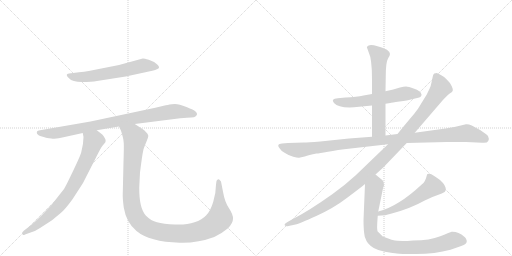
t = 0.00 s
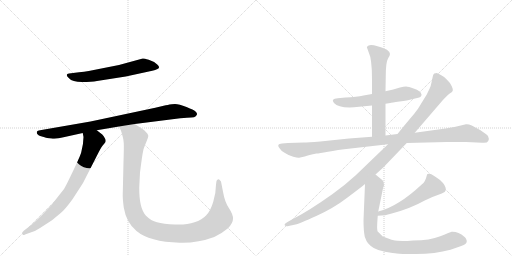
t = 1.90 s
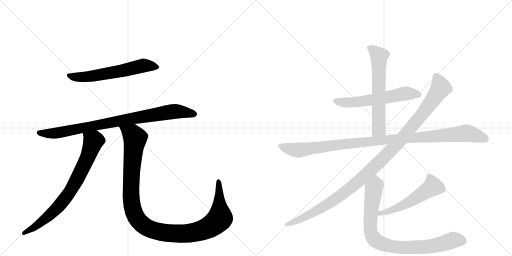
t = 3.80 s
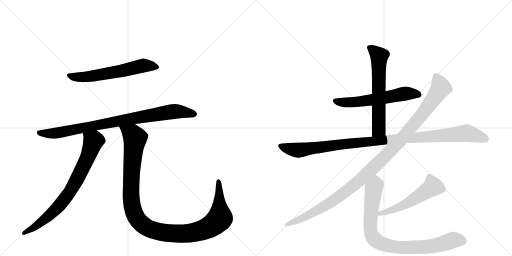
t = 5.70 s
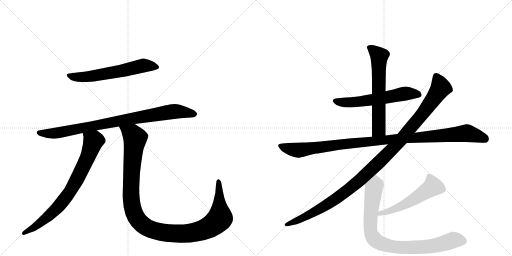
t = 7.59 s
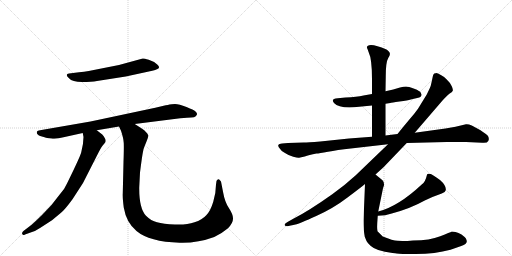
t = 9.49 s

The animated SVG that drew these frames (rendered in a browser with its animation timeline set to each time). Animation: 10 CSS @keyframes rules; one cycle of 9.49 s.

<svg version="1.1" viewBox="0 0 2048 1024" xmlns="http://www.w3.org/2000/svg">
  <g stroke="lightgray" stroke-dasharray="1,1" stroke-width="1" transform="scale(4, 4)">
    <line x1="0" y1="0" x2="256" y2="256"></line>
    <line x1="256" y1="0" x2="0" y2="256"></line>
    <line x1="128" y1="0" x2="128" y2="256"></line>
    <line x1="0" y1="128" x2="256" y2="128"></line>
    <line x1="256" y1="0" x2="512" y2="256"></line>
    <line x1="512" y1="0" x2="256" y2="256"></line>
    <line x1="384" y1="0" x2="384" y2="256"></line>
    <line x1="256" y1="128" x2="512" y2="128"></line>
  </g>
<g transform="scale(1, -1) translate(0, -850)">
   <style type="text/css">
    @keyframes keyframes0 {
      from {
       stroke: black;
       stroke-dashoffset: 612;
       stroke-width: 128;
       }
       67% {
       animation-timing-function: step-end;
       stroke: black;
       stroke-dashoffset: 0;
       stroke-width: 128;
       }
       to {
       stroke: black;
       stroke-width: 1024;
       }
       }
       #make-me-a-hanzi-animation-0 {
         animation: keyframes0 0.748047s both;
         animation-delay: 0.000000s;
         animation-timing-function: linear;
       }
    @keyframes keyframes1 {
      from {
       stroke: black;
       stroke-dashoffset: 885;
       stroke-width: 128;
       }
       74% {
       animation-timing-function: step-end;
       stroke: black;
       stroke-dashoffset: 0;
       stroke-width: 128;
       }
       to {
       stroke: black;
       stroke-width: 1024;
       }
       }
       #make-me-a-hanzi-animation-1 {
         animation: keyframes1 0.970215s both;
         animation-delay: 0.748047s;
         animation-timing-function: linear;
       }
    @keyframes keyframes2 {
      from {
       stroke: black;
       stroke-dashoffset: 774;
       stroke-width: 128;
       }
       72% {
       animation-timing-function: step-end;
       stroke: black;
       stroke-dashoffset: 0;
       stroke-width: 128;
       }
       to {
       stroke: black;
       stroke-width: 1024;
       }
       }
       #make-me-a-hanzi-animation-2 {
         animation: keyframes2 0.879883s both;
         animation-delay: 1.718262s;
         animation-timing-function: linear;
       }
    @keyframes keyframes3 {
      from {
       stroke: black;
       stroke-dashoffset: 1169;
       stroke-width: 128;
       }
       79% {
       animation-timing-function: step-end;
       stroke: black;
       stroke-dashoffset: 0;
       stroke-width: 128;
       }
       to {
       stroke: black;
       stroke-width: 1024;
       }
       }
       #make-me-a-hanzi-animation-3 {
         animation: keyframes3 1.201335s both;
         animation-delay: 2.598145s;
         animation-timing-function: linear;
       }
    @keyframes keyframes4 {
      from {
       stroke: black;
       stroke-dashoffset: 590;
       stroke-width: 128;
       }
       66% {
       animation-timing-function: step-end;
       stroke: black;
       stroke-dashoffset: 0;
       stroke-width: 128;
       }
       to {
       stroke: black;
       stroke-width: 1024;
       }
       }
       #make-me-a-hanzi-animation-4 {
         animation: keyframes4 0.730143s both;
         animation-delay: 3.799479s;
         animation-timing-function: linear;
       }
    @keyframes keyframes5 {
      from {
       stroke: black;
       stroke-dashoffset: 630;
       stroke-width: 128;
       }
       67% {
       animation-timing-function: step-end;
       stroke: black;
       stroke-dashoffset: 0;
       stroke-width: 128;
       }
       to {
       stroke: black;
       stroke-width: 1024;
       }
       }
       #make-me-a-hanzi-animation-5 {
         animation: keyframes5 0.762695s both;
         animation-delay: 4.529622s;
         animation-timing-function: linear;
       }
    @keyframes keyframes6 {
      from {
       stroke: black;
       stroke-dashoffset: 1083;
       stroke-width: 128;
       }
       78% {
       animation-timing-function: step-end;
       stroke: black;
       stroke-dashoffset: 0;
       stroke-width: 128;
       }
       to {
       stroke: black;
       stroke-width: 1024;
       }
       }
       #make-me-a-hanzi-animation-6 {
         animation: keyframes6 1.131348s both;
         animation-delay: 5.292318s;
         animation-timing-function: linear;
       }
    @keyframes keyframes7 {
      from {
       stroke: black;
       stroke-dashoffset: 1144;
       stroke-width: 128;
       }
       79% {
       animation-timing-function: step-end;
       stroke: black;
       stroke-dashoffset: 0;
       stroke-width: 128;
       }
       to {
       stroke: black;
       stroke-width: 1024;
       }
       }
       #make-me-a-hanzi-animation-7 {
         animation: keyframes7 1.180990s both;
         animation-delay: 6.423665s;
         animation-timing-function: linear;
       }
    @keyframes keyframes8 {
      from {
       stroke: black;
       stroke-dashoffset: 537;
       stroke-width: 128;
       }
       64% {
       animation-timing-function: step-end;
       stroke: black;
       stroke-dashoffset: 0;
       stroke-width: 128;
       }
       to {
       stroke: black;
       stroke-width: 1024;
       }
       }
       #make-me-a-hanzi-animation-8 {
         animation: keyframes8 0.687012s both;
         animation-delay: 7.604655s;
         animation-timing-function: linear;
       }
    @keyframes keyframes9 {
      from {
       stroke: black;
       stroke-dashoffset: 876;
       stroke-width: 128;
       }
       74% {
       animation-timing-function: step-end;
       stroke: black;
       stroke-dashoffset: 0;
       stroke-width: 128;
       }
       to {
       stroke: black;
       stroke-width: 1024;
       }
       }
       #make-me-a-hanzi-animation-9 {
         animation: keyframes9 0.962891s both;
         animation-delay: 8.291667s;
         animation-timing-function: linear;
       }
</style>
<path d="M 316 561 L 276 556 Q 258 553 276 537 Q 289 522 328 522 Q 367 522 388 526 L 503 544 L 609 567 Q 627 572 630 574 Q 643 580 629 592 Q 617 604 595 611 Q 574 617 571 616 L 476 590 L 355 566 Q 337 562 316 561 Z" fill="lightgray"></path> 
<path d="M 387 329 L 476 344 L 539 354 L 721 377 Q 752 380 765 380 Q 778 380 783 385 Q 789 390 788 395 Q 787 400 781 405 Q 776 410 746 422 Q 716 434 700 434 Q 685 434 678 432 Q 672 430 663 429 L 621 419 L 362 364 L 160 329 Q 150 327 148 324 Q 146 320 149 314 Q 155 306 164 305 Q 173 303 175 302 L 181 300 Q 185 298 205 296 Q 226 293 254 301 L 331 318 L 387 329 Z" fill="lightgray"></path> 
<path d="M 325 241 Q 322 226 268 116 Q 259 94 238 71 Q 207 27 168 -10 Q 129 -48 120 -54 L 95 -73 Q 86 -80 89 -86 Q 92 -93 100 -88 L 128 -78 Q 142 -74 160 -62 L 208 -31 L 244 -1 Q 260 12 290 53 L 332 118 L 390 232 Q 402 256 410 267 Q 419 277 422 282 Q 424 291 420 296 Q 415 306 409 312 L 387 329 C 363 347 326 348 331 318 L 334 302 Q 334 276 325 241 Z" fill="lightgray"></path> 
<path d="M 476 344 L 484 327 Q 494 297 495 278 Q 496 259 494 202 L 491 75 Q 490 59 495 20 Q 505 -40 546 -74 Q 597 -117 719 -121 Q 790 -123 857 -98 Q 887 -84 912 -63 Q 932 -42 932 -25 Q 933 -9 916 17 Q 899 42 892 83 L 884 124 Q 880 128 878 131 Q 876 134 871 132 Q 867 129 866 126 L 864 112 Q 864 80 853 43 Q 842 6 825 -11 Q 809 -29 778 -39 Q 747 -50 700 -48 Q 653 -46 628 -39 Q 604 -33 584 -13 Q 556 17 557 101 L 560 160 Q 569 231 572 243 L 574 253 Q 578 265 586 284 Q 594 303 593 308 Q 589 321 567 336 L 539 354 C 514 370 464 372 476 344 Z" fill="lightgray"></path> 
<path d="M 1542 435 L 1561 438 Q 1565 440 1598 444 Q 1632 448 1643 452 L 1677 460 Q 1684 462 1685 467 Q 1687 471 1686 472 L 1683 479 Q 1681 486 1657 495 Q 1633 504 1624 504 Q 1615 504 1600 500 L 1573 492 L 1542 485 L 1488 474 L 1454 468 Q 1427 462 1382 460 L 1351 457 Q 1321 455 1336 438 Q 1355 417 1416 421 L 1488 428 L 1542 435 Z" fill="lightgray"></path> 
<path d="M 1542 308 L 1542 435 L 1542 485 L 1543 544 Q 1543 602 1553 618 Q 1564 633 1557 642 Q 1551 650 1546 652 Q 1505 670 1484 670 Q 1461 667 1470 654 L 1475 640 Q 1488 614 1488 534 L 1488 474 L 1488 428 L 1488 303 C 1488 273 1542 278 1542 308 Z" fill="lightgray"></path> 
<path d="M 1864 353 L 1822 343 L 1782 336 L 1659 319 L 1590 314 L 1542 308 L 1488 303 L 1396 296 L 1281 284 Q 1231 280 1215 280 L 1152 278 L 1128 276 Q 1115 276 1113 270 Q 1112 264 1119 256 Q 1125 245 1140 238 Q 1156 227 1173 223 Q 1191 218 1196 219 L 1219 224 Q 1235 230 1266 236 Q 1276 236 1312 243 Q 1348 250 1403 256 L 1552 273 L 1627 278 L 1787 282 L 1864 282 L 1929 279 Q 1949 277 1953 286 Q 1958 294 1952 306 Q 1947 312 1922 329 L 1887 348 Q 1874 354 1864 353 Z" fill="lightgray"></path> 
<path d="M 1659 319 L 1770 448 Q 1795 475 1802 478 Q 1809 481 1811 487 Q 1813 492 1807 505 Q 1802 518 1786 533 Q 1782 540 1765 549 Q 1749 558 1746 558 Q 1743 558 1737 556 Q 1733 552 1732 548 L 1726 520 Q 1723 504 1719 497 L 1707 472 L 1672 415 Q 1658 395 1635 369 Q 1613 343 1590 314 L 1552 273 L 1423 149 Q 1376 106 1329 73 Q 1236 7 1175 -24 L 1150 -38 Q 1136 -46 1139 -51 Q 1143 -57 1154 -54 L 1182 -48 Q 1197 -45 1265 -14 Q 1334 17 1390 60 Q 1446 102 1460 114 L 1502 152 L 1534 181 L 1627 278 L 1659 319 Z" fill="lightgray"></path> 
<path d="M 1511 -13 Q 1542 -13 1567 -4 Q 1642 16 1699 48 Q 1737 66 1767 76 Q 1780 78 1783 89 Q 1786 107 1760 130 Q 1732 150 1723 154 Q 1709 158 1708 151 Q 1701 121 1688 113 Q 1593 24 1513 4 C 1484 -4 1481 -14 1511 -13 Z" fill="lightgray"></path> 
<path d="M 1460 114 L 1454 -31 Q 1454 -72 1459 -97 L 1466 -114 Q 1469 -120 1482 -133 Q 1504 -154 1570 -162 L 1580 -163 Q 1589 -166 1630 -166 L 1663 -166 Q 1741 -166 1802 -149 L 1845 -134 Q 1867 -126 1867 -116 Q 1868 -112 1863 -103 Q 1858 -97 1846 -88 Q 1834 -80 1822 -78 Q 1811 -76 1806 -77 Q 1802 -78 1761 -95 Q 1720 -112 1652 -112 L 1630 -114 Q 1609 -114 1590 -113 Q 1572 -113 1531 -96 L 1510 -75 Q 1507 -63 1510 -27 L 1511 -13 L 1513 4 L 1532 97 L 1536 109 Q 1537 123 1530 129 L 1502 152 C 1479 171 1461 144 1460 114 Z" fill="lightgray"></path> 
      <clipPath id="make-me-a-hanzi-clip-0">
      <path d="M 316 561 L 276 556 Q 258 553 276 537 Q 289 522 328 522 Q 367 522 388 526 L 503 544 L 609 567 Q 627 572 630 574 Q 643 580 629 592 Q 617 604 595 611 Q 574 617 571 616 L 476 590 L 355 566 Q 337 562 316 561 Z" fill="lightgray"></path>
      </clipPath>
      <path clip-path="url(#make-me-a-hanzi-clip-0)" d="M 276 547 L 337 542 L 449 559 L 571 588 L 627 583 " fill="none" id="make-me-a-hanzi-animation-0" stroke-dasharray="484 968" stroke-linecap="round"></path>

      <clipPath id="make-me-a-hanzi-clip-1">
      <path d="M 387 329 L 476 344 L 539 354 L 721 377 Q 752 380 765 380 Q 778 380 783 385 Q 789 390 788 395 Q 787 400 781 405 Q 776 410 746 422 Q 716 434 700 434 Q 685 434 678 432 Q 672 430 663 429 L 621 419 L 362 364 L 160 329 Q 150 327 148 324 Q 146 320 149 314 Q 155 306 164 305 Q 173 303 175 302 L 181 300 Q 185 298 205 296 Q 226 293 254 301 L 331 318 L 387 329 Z" fill="lightgray"></path>
      </clipPath>
      <path clip-path="url(#make-me-a-hanzi-clip-1)" d="M 157 320 L 231 318 L 676 402 L 703 405 L 777 394 " fill="none" id="make-me-a-hanzi-animation-1" stroke-dasharray="757 1514" stroke-linecap="round"></path>

      <clipPath id="make-me-a-hanzi-clip-2">
      <path d="M 325 241 Q 322 226 268 116 Q 259 94 238 71 Q 207 27 168 -10 Q 129 -48 120 -54 L 95 -73 Q 86 -80 89 -86 Q 92 -93 100 -88 L 128 -78 Q 142 -74 160 -62 L 208 -31 L 244 -1 Q 260 12 290 53 L 332 118 L 390 232 Q 402 256 410 267 Q 419 277 422 282 Q 424 291 420 296 Q 415 306 409 312 L 387 329 C 363 347 326 348 331 318 L 334 302 Q 334 276 325 241 Z" fill="lightgray"></path>
      </clipPath>
      <path clip-path="url(#make-me-a-hanzi-clip-2)" d="M 339 315 L 374 285 L 346 210 L 289 99 L 223 12 L 146 -53 L 96 -81 " fill="none" id="make-me-a-hanzi-animation-2" stroke-dasharray="646 1292" stroke-linecap="round"></path>

      <clipPath id="make-me-a-hanzi-clip-3">
      <path d="M 476 344 L 484 327 Q 494 297 495 278 Q 496 259 494 202 L 491 75 Q 490 59 495 20 Q 505 -40 546 -74 Q 597 -117 719 -121 Q 790 -123 857 -98 Q 887 -84 912 -63 Q 932 -42 932 -25 Q 933 -9 916 17 Q 899 42 892 83 L 884 124 Q 880 128 878 131 Q 876 134 871 132 Q 867 129 866 126 L 864 112 Q 864 80 853 43 Q 842 6 825 -11 Q 809 -29 778 -39 Q 747 -50 700 -48 Q 653 -46 628 -39 Q 604 -33 584 -13 Q 556 17 557 101 L 560 160 Q 569 231 572 243 L 574 253 Q 578 265 586 284 Q 594 303 593 308 Q 589 321 567 336 L 539 354 C 514 370 464 372 476 344 Z" fill="lightgray"></path>
      </clipPath>
      <path clip-path="url(#make-me-a-hanzi-clip-3)" d="M 484 343 L 531 311 L 540 296 L 526 162 L 524 61 L 538 -6 L 556 -35 L 587 -60 L 644 -79 L 711 -85 L 783 -78 L 843 -55 L 880 -21 L 874 125 " fill="none" id="make-me-a-hanzi-animation-3" stroke-dasharray="1041 2082" stroke-linecap="round"></path>

      <clipPath id="make-me-a-hanzi-clip-4">
      <path d="M 1542 435 L 1561 438 Q 1565 440 1598 444 Q 1632 448 1643 452 L 1677 460 Q 1684 462 1685 467 Q 1687 471 1686 472 L 1683 479 Q 1681 486 1657 495 Q 1633 504 1624 504 Q 1615 504 1600 500 L 1573 492 L 1542 485 L 1488 474 L 1454 468 Q 1427 462 1382 460 L 1351 457 Q 1321 455 1336 438 Q 1355 417 1416 421 L 1488 428 L 1542 435 Z" fill="lightgray"></path>
      </clipPath>
      <path clip-path="url(#make-me-a-hanzi-clip-4)" d="M 1344 447 L 1406 440 L 1613 475 L 1675 472 " fill="none" id="make-me-a-hanzi-animation-4" stroke-dasharray="462 924" stroke-linecap="round"></path>

      <clipPath id="make-me-a-hanzi-clip-5">
      <path d="M 1542 308 L 1542 435 L 1542 485 L 1543 544 Q 1543 602 1553 618 Q 1564 633 1557 642 Q 1551 650 1546 652 Q 1505 670 1484 670 Q 1461 667 1470 654 L 1475 640 Q 1488 614 1488 534 L 1488 474 L 1488 428 L 1488 303 C 1488 273 1542 278 1542 308 Z" fill="lightgray"></path>
      </clipPath>
      <path clip-path="url(#make-me-a-hanzi-clip-5)" d="M 1479 660 L 1517 625 L 1515 333 L 1494 311 " fill="none" id="make-me-a-hanzi-animation-5" stroke-dasharray="502 1004" stroke-linecap="round"></path>

      <clipPath id="make-me-a-hanzi-clip-6">
      <path d="M 1864 353 L 1822 343 L 1782 336 L 1659 319 L 1590 314 L 1542 308 L 1488 303 L 1396 296 L 1281 284 Q 1231 280 1215 280 L 1152 278 L 1128 276 Q 1115 276 1113 270 Q 1112 264 1119 256 Q 1125 245 1140 238 Q 1156 227 1173 223 Q 1191 218 1196 219 L 1219 224 Q 1235 230 1266 236 Q 1276 236 1312 243 Q 1348 250 1403 256 L 1552 273 L 1627 278 L 1787 282 L 1864 282 L 1929 279 Q 1949 277 1953 286 Q 1958 294 1952 306 Q 1947 312 1922 329 L 1887 348 Q 1874 354 1864 353 Z" fill="lightgray"></path>
      </clipPath>
      <path clip-path="url(#make-me-a-hanzi-clip-6)" d="M 1122 265 L 1187 249 L 1405 277 L 1865 318 L 1940 294 " fill="none" id="make-me-a-hanzi-animation-6" stroke-dasharray="955 1910" stroke-linecap="round"></path>

      <clipPath id="make-me-a-hanzi-clip-7">
      <path d="M 1659 319 L 1770 448 Q 1795 475 1802 478 Q 1809 481 1811 487 Q 1813 492 1807 505 Q 1802 518 1786 533 Q 1782 540 1765 549 Q 1749 558 1746 558 Q 1743 558 1737 556 Q 1733 552 1732 548 L 1726 520 Q 1723 504 1719 497 L 1707 472 L 1672 415 Q 1658 395 1635 369 Q 1613 343 1590 314 L 1552 273 L 1423 149 Q 1376 106 1329 73 Q 1236 7 1175 -24 L 1150 -38 Q 1136 -46 1139 -51 Q 1143 -57 1154 -54 L 1182 -48 Q 1197 -45 1265 -14 Q 1334 17 1390 60 Q 1446 102 1460 114 L 1502 152 L 1534 181 L 1627 278 L 1659 319 Z" fill="lightgray"></path>
      </clipPath>
      <path clip-path="url(#make-me-a-hanzi-clip-7)" d="M 1744 546 L 1763 498 L 1752 480 L 1695 400 L 1611 299 L 1531 215 L 1415 108 L 1326 42 L 1229 -14 L 1147 -50 " fill="none" id="make-me-a-hanzi-animation-7" stroke-dasharray="1016 2032" stroke-linecap="round"></path>

      <clipPath id="make-me-a-hanzi-clip-8">
      <path d="M 1511 -13 Q 1542 -13 1567 -4 Q 1642 16 1699 48 Q 1737 66 1767 76 Q 1780 78 1783 89 Q 1786 107 1760 130 Q 1732 150 1723 154 Q 1709 158 1708 151 Q 1701 121 1688 113 Q 1593 24 1513 4 C 1484 -4 1481 -14 1511 -13 Z" fill="lightgray"></path>
      </clipPath>
      <path clip-path="url(#make-me-a-hanzi-clip-8)" d="M 1718 138 L 1731 104 L 1722 96 L 1616 30 L 1572 10 L 1522 -3 L 1518 -10 " fill="none" id="make-me-a-hanzi-animation-8" stroke-dasharray="409 818" stroke-linecap="round"></path>

      <clipPath id="make-me-a-hanzi-clip-9">
      <path d="M 1460 114 L 1454 -31 Q 1454 -72 1459 -97 L 1466 -114 Q 1469 -120 1482 -133 Q 1504 -154 1570 -162 L 1580 -163 Q 1589 -166 1630 -166 L 1663 -166 Q 1741 -166 1802 -149 L 1845 -134 Q 1867 -126 1867 -116 Q 1868 -112 1863 -103 Q 1858 -97 1846 -88 Q 1834 -80 1822 -78 Q 1811 -76 1806 -77 Q 1802 -78 1761 -95 Q 1720 -112 1652 -112 L 1630 -114 Q 1609 -114 1590 -113 Q 1572 -113 1531 -96 L 1510 -75 Q 1507 -63 1510 -27 L 1511 -13 L 1513 4 L 1532 97 L 1536 109 Q 1537 123 1530 129 L 1502 152 C 1479 171 1461 144 1460 114 Z" fill="lightgray"></path>
      </clipPath>
      <path clip-path="url(#make-me-a-hanzi-clip-9)" d="M 1502 142 L 1503 110 L 1494 91 L 1481 -53 L 1485 -87 L 1510 -117 L 1563 -136 L 1623 -140 L 1734 -133 L 1819 -109 L 1852 -114 " fill="none" id="make-me-a-hanzi-animation-9" stroke-dasharray="748 1496" stroke-linecap="round"></path>

</g>
</svg>
